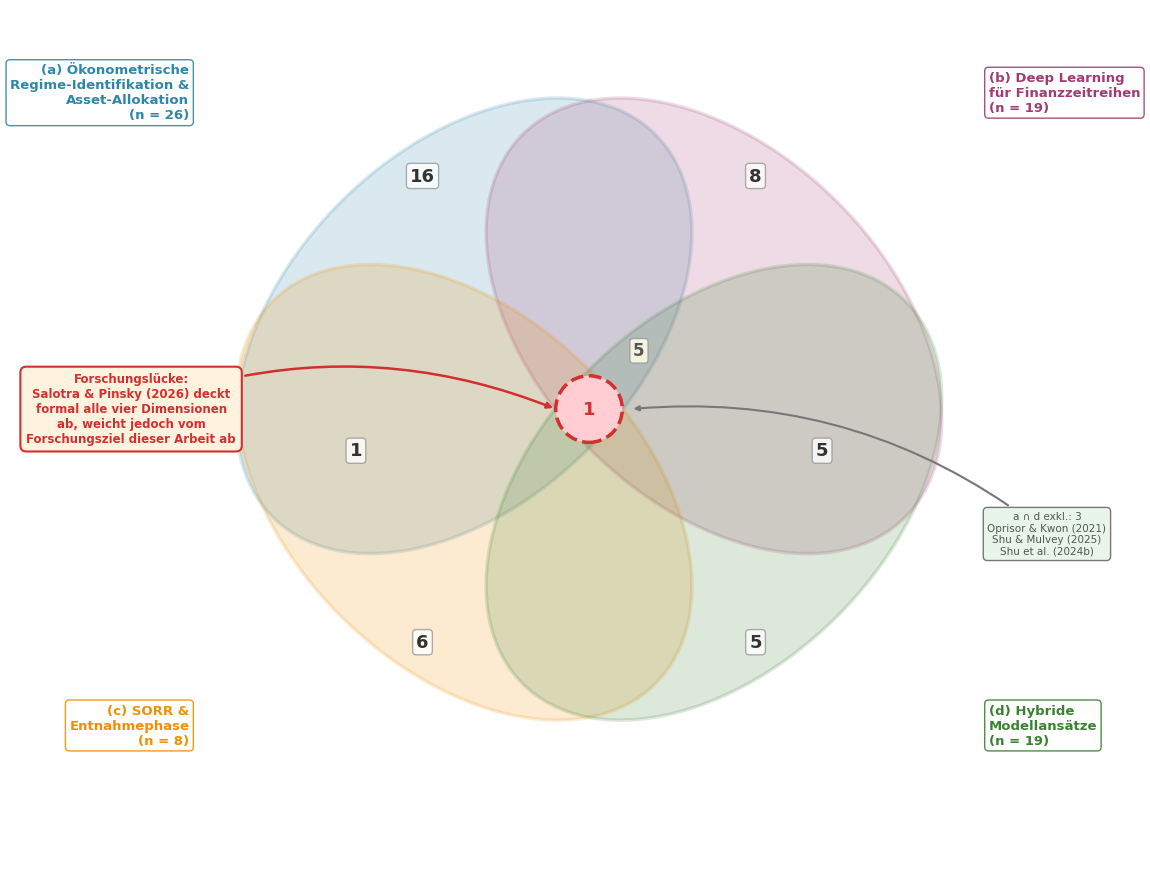

Write the Python code that produced this figure. (Note: this script raises an exception after producing the figure.)
import matplotlib.pyplot as plt
import matplotlib.patches as mpatches
from matplotlib.patches import Ellipse
import numpy as np
from itertools import combinations
import matplotlib
matplotlib.rcParams['font.family'] = 'DejaVu Sans'

# --- Source data from Anhang F ---
# Target totals: (a)=26, (b)=19, (c)=8, (d)=19

sources = [
    "Adeosun & Oro (2023)",
    "Agal et al. (2025)",
    "Arimond et al. (2024)",
    "Ashraf et al. (2024)",
    "Batrancea et al. (2025)",
    "Bosancic et al. (2024)",
    "Charkhestani et al. (2026)",
    "Clare et al. (2021a)",
    "Clare et al. (2025)",
    "Collin-Dufresne et al. (2020)",
    "Denekew et al. (2025)",
    "Dua et al. (2021)",
    "Erlwein-Sayer et al. (2020)",
    "Fons et al. (2018)",
    "Goodarzi & Meinerding (2023)",
    "Ha Jeon et al. (2023)",
    "Jung et al. (2022)",
    "Ke et al. (2026)",
    "Khemlichi et al. (2025)",
    "Kieren & Weber (2022)",
    "Kijkarncharoensin (2025)",
    "Kumar et al. (2024)",
    "Leggio & Lien (2024)",
    "Li & Mulvey (2021)",
    "Li et al. (2025)",
    "Li (2020)",
    "Mari & Baldassari (2022)",
    "Mueller-Glissmann & Ferrario (2024)",
    "Nest et al. (2023)",
    "Oliveira & Costa (2025)",
    "Oprisor & Kwon (2021)",
    "Pallotta & Ciciretti (2024)",
    "Pun et al. (2023)",
    "Rahaman (2025)",
    "Rani et al. (2025)",
    "Salotra et al. (2026)",
    "Shi (2024)",
    "Shu et al. (2024a)",
    "Shu & Mulvey (2025)",
    "Shu et al. (2024b)",
    "Šikić (2025)",
    "Song et al. (2025)",
    "Soni (2024)",
    "Strauss (2025)",
    "Suvak et al. (2025)",
    "Taguchi et al. (2022)",
    "Taneva-Angelova & Granchev (2025)",
    "Wang et al. (2020)",
    "Wooh & Cho (2025)",
    "Zhu et al. (2025)",
]

# Binary membership: (a), (b), (c), (d)
data = np.array([
    #                                  (a) (b) (c) (d)
    [0, 0, 0, 1],  #  0 Adeosun & Oro (2023)
    [0, 1, 0, 1],  #  1 Agal et al. (2025)
    [0, 1, 0, 1],  #  2 Arimond et al. (2024)
    [0, 1, 0, 0],  #  3 Ashraf et al. (2024)
    [0, 1, 0, 1],  #  4 Batrancea et al. (2025)
    [1, 1, 0, 1],  #  5 Bosancic et al. (2024)
    [0, 1, 0, 0],  #  6 Charkhestani et al. (2026)
    [0, 0, 1, 0],  #  7 Clare et al. (2021a)
    [0, 0, 1, 0],  #  8 Clare et al. (2025)
    [1, 0, 0, 0],  #  9 Collin-Dufresne et al. (2020)
    [0, 1, 0, 0],  # 10 Denekew et al. (2025)
    [1, 0, 0, 0],  # 11 Dua et al. (2021)
    [1, 0, 0, 0],  # 12 Erlwein-Sayer et al. (2020)
    [1, 0, 0, 0],  # 13 Fons et al. (2018)
    [1, 0, 0, 0],  # 14 Goodarzi & Meinerding (2023)
    [1, 1, 0, 1],  # 15 Ha Jeon et al. (2023)
    [1, 0, 1, 0],  # 16 Jung et al. (2022)
    [0, 0, 0, 1],  # 17 Ke et al. (2026)
    [0, 1, 0, 0],  # 18 Khemlichi et al. (2025)
    [0, 0, 1, 0],  # 19 Kieren & Weber (2022)
    [0, 1, 0, 1],  # 20 Kijkarncharoensin (2025)
    [1, 0, 0, 0],  # 21 Kumar et al. (2024)
    [0, 0, 1, 0],  # 22 Leggio & Lien (2024)
    [0, 0, 1, 0],  # 23 Li & Mulvey (2021)
    [1, 0, 0, 0],  # 24 Li et al. (2025)
    [1, 1, 0, 1],  # 25 Li (2020)
    [1, 0, 0, 0],  # 26 Mari & Baldassari (2022)
    [1, 0, 0, 0],  # 27 Mueller-Glissmann & Ferrario (2024)
    [1, 1, 0, 1],  # 28 Nest et al. (2023)
    [1, 1, 0, 1],  # 29 Oliveira & Costa (2025)
    [1, 0, 0, 1],  # 30 Oprisor & Kwon (2021)
    [0, 1, 0, 0],  # 31 Pallotta & Ciciretti (2024)
    [1, 0, 0, 0],  # 32 Pun et al. (2023)
    [0, 1, 0, 1],  # 33 Rahaman (2025)
    [0, 0, 0, 1],  # 34 Rani et al. (2025)
    [1, 1, 1, 1],  # 35 Salotra et al. (2026)
    [1, 0, 0, 0],  # 36 Shi (2024)
    [1, 0, 0, 0],  # 37 Shu et al. (2024a)
    [1, 0, 0, 1],  # 38 Shu & Mulvey (2025)
    [1, 0, 0, 1],  # 39 Shu et al. (2024b)
    [1, 0, 0, 0],  # 40 Šikić (2025)
    [0, 1, 0, 0],  # 41 Song et al. (2025)
    [0, 0, 1, 0],  # 42 Soni (2024)
    [1, 0, 0, 0],  # 43 Strauss (2025)
    [1, 0, 0, 0],  # 44 Suvak et al. (2025)
    [0, 1, 0, 0],  # 45 Taguchi et al. (2022)
    [0, 0, 0, 1],  # 46 Taneva-Angelova & Granchev (2025)
    [1, 0, 0, 0],  # 47 Wang et al. (2020)
    [0, 1, 0, 0],  # 48 Wooh & Cho (2025)
    [0, 0, 0, 1],  # 49 Zhu et al. (2025)
])

# --- Verify totals ---
totals = [data[:, j].sum() for j in range(4)]
target = [26, 19, 8, 19]
print(f"Computed totals: (a)={totals[0]}, (b)={totals[1]}, (c)={totals[2]}, (d)={totals[3]}")
print(f"Target totals:   (a)={target[0]}, (b)={target[1]}, (c)={target[2]}, (d)={target[3]}")
assert totals == target, f"MISMATCH! {totals} != {target}"
print("✓ Totals match Anhang F.\n")

# --- Build sets ---
dim_names = ["a", "b", "c", "d"]
dim_labels = [
    "(a) Ökonometrische\nRegime-Identifikation &\nAsset-Allokation",
    "(b) Deep Learning\nfür Finanzzeitreihen",
    "(c) SORR &\nEntnahmephase",
    "(d) Hybride\nModellansätze",
]

sets = {}
for i, name in enumerate(dim_names):
    sets[name] = set(j for j in range(len(sources)) if data[j, i] > 0)

# --- Helper: exclusive region for a given combination ---
def exclusive(included_names):
    """Papers in ALL of included_names and NONE of the others."""
    result = sets[included_names[0]]
    for name in included_names[1:]:
        result = result & sets[name]
    for name in dim_names:
        if name not in included_names:
            result = result - sets[name]
    return result

# --- Exclusive counts for only-one-set regions ---
only = {name: exclusive([name]) for name in dim_names}

# --- Print statistics ---
print("Set sizes:")
for name in dim_names:
    print(f"  {name}: n = {len(sets[name])}")

print("\nExclusive single-set regions:")
for name in dim_names:
    print(f"  only_{name}: {len(only[name])}")

print("\nExclusive pairwise intersections:")
for c in combinations(dim_names, 2):
    ex = exclusive(list(c))
    print(f"  {c[0]}∩{c[1]} excl.: {len(ex)}  {[sources[i] for i in ex]}")

print("\nExclusive triple intersections:")
for c in combinations(dim_names, 3):
    ex = exclusive(list(c))
    print(f"  {c[0]}∩{c[1]}∩{c[2]} excl.: {len(ex)}  {[sources[i] for i in ex]}")

quad = sets["a"] & sets["b"] & sets["c"] & sets["d"]
print(f"\nQuadruple intersection (a∩b∩c∩d): {len(quad)}")
for i in quad:
    print(f"  → {sources[i]}")

# --- Sanity check: all exclusive regions must sum to 50 ---
total_check = sum(len(only[n]) for n in dim_names)
for c in combinations(dim_names, 2):
    total_check += len(exclusive(list(c)))
for c in combinations(dim_names, 3):
    total_check += len(exclusive(list(c)))
total_check += len(quad)
print(f"\nSum of all exclusive regions: {total_check}")
assert total_check == len(sources), f"MISMATCH! {total_check} != {len(sources)}"
print("Sum matches total number of sources.\n")

# =====================================================================
# VENN DIAGRAM
# =====================================================================
fig, ax = plt.subplots(figsize=(12, 10))
ax.set_xlim(-6.5, 6.5)
ax.set_ylim(-5.5, 4.8)
ax.set_aspect('equal')
ax.axis('off')

# 4 overlapping ellipses (tilted arrangement)
ellipse_params = [
    (-1.5,  1.0, 6.5, 4.2,  45, "#2E86AB"),   # (a) top-left
    ( 1.5,  1.0, 6.5, 4.2, -45, "#A23B72"),   # (b) top-right
    (-1.5, -1.0, 6.5, 4.2, -45, "#F18F01"),   # (c) bottom-left
    ( 1.5, -1.0, 6.5, 4.2,  45, "#3B8132"),   # (d) bottom-right
]

label_positions = [
    (-4.8,  3.8),   # (a) top-left
    ( 4.8,  3.8),   # (b) top-right
    (-4.8, -3.8),   # (c) bottom-left
    ( 4.8, -3.8),   # (d) bottom-right
]

label_ha = ["right", "left", "right", "left"]

for i, (cx, cy, w, h, angle, color) in enumerate(ellipse_params):
    e = Ellipse((cx, cy), w, h, angle=angle,
                facecolor=color, alpha=0.18, edgecolor=color,
                linewidth=2.5, linestyle='-')
    ax.add_patch(e)

# Dimension labels with counts
for i, (lx, ly) in enumerate(label_positions):
    n = len(sets[dim_names[i]])
    ax.text(lx, ly, f"{dim_labels[i]}\n(n = {n})",
            fontsize=9.5, fontweight="bold",
            ha=label_ha[i], va="center",
            color=ellipse_params[i][5],
            bbox=dict(boxstyle="round,pad=0.3", facecolor="white",
                      edgecolor=ellipse_params[i][5], alpha=0.9))

# --- Place EXCLUSIVE counts ---

# Only-one-set positions
only_positions = {
    "a": ( -2.0, 2.8),   # top-left, only inside a
    "b": ( 2.0, 2.8),   # top-right, only inside b
    "c": (-2.0, -2.8),   # bottom-left, only inside c
    "d": ( 2.0, -2.8),   # bottom-right, only inside d
}

for name, (px, py) in only_positions.items():
    n = len(only[name])
    if n > 0:
        ax.text(px, py, str(n), fontsize=13, fontweight="bold",
                ha="center", va="center", color="#333",
                bbox=dict(boxstyle="round,pad=0.2", facecolor="white",
                          edgecolor="#999", alpha=0.8))

# Pairwise EXCLUSIVE positions
pair_positions = {
    ("a", "b"): ( 0.0,  3.0),   # top center, a∩b ohne c,d
    ("a", "c"): (-2.8, -0.5),   # left, a∩c ohne b,d
    #("a", "d"): ( -1.0, 0.6),   # left of center, a∩d ohne b,c; deleted — see annotation below
    ("b", "c"): ( 0.6,  0.0),   # right of center, b∩c ohne a,d  (currently 0)
    ("b", "d"): ( 2.8, -0.5),   # right, b∩d ohne a,c
    ("c", "d"): ( 0.0, -3.0),   # bottom center, c∩d ohne a,b
}

for (s1, s2), (px, py) in pair_positions.items():
    n = len(exclusive([s1, s2]))
    if n > 0:
        ax.text(px, py, str(n), fontsize=13, fontweight="bold",
                ha="center", va="center", color="#333",
                bbox=dict(boxstyle="round,pad=0.2", facecolor="white",
                          edgecolor="#999", alpha=0.8))

# Triple EXCLUSIVE intersections
triple_positions = {
    ("a", "b", "c"): (-0.6,  0.8),   # upper-left of center
    ("a", "b", "d"): ( 0.6, 0.7),   # upper-right of center
    ("a", "c", "d"): (-0.6, -0.8),   # lower-left of center
    ("b", "c", "d"): ( 0.6, -0.8),   # lower-right of center
}

for (s1, s2, s3), (px, py) in triple_positions.items():
    n = len(exclusive([s1, s2, s3]))
    if n > 0:
        ax.text(px, py, str(n), fontsize=12, fontweight="bold",
                ha="center", va="center", color="#555",
                bbox=dict(boxstyle="round,pad=0.2", facecolor="#FFFDE7",
                          edgecolor="#999", alpha=0.85))

# --- Quadruple intersection: CENTER with emphasis ---
quad_n = len(quad)
center_color = "#D32F2F"

circle = plt.Circle((0, 0), 0.4,
                     facecolor="#FFCDD2",
                     edgecolor=center_color, linewidth=2.5,
                     linestyle="--", zorder=5)
ax.add_patch(circle)
ax.text(0, 0, str(quad_n), fontsize=13, fontweight="bold",
        ha="center", va="center", color=center_color, zorder=6)

# --- Annotation ---
ax.annotate(
    "Forschungslücke:\nSalotra & Pinsky (2026) deckt\n"
    "formal alle vier Dimensionen\n"
    "ab, weicht jedoch vom\n"
    "Forschungsziel dieser Arbeit ab",
    xy=(-0.4, 0),
    xytext=(-5.5, 0.0),
    fontsize=8.5, fontweight="bold", color=center_color,
    ha="center", va="center",
    bbox=dict(boxstyle="round,pad=0.5", facecolor="#FFF3E0",
              edgecolor=center_color, linewidth=1.5),
    arrowprops=dict(arrowstyle="-|>", color=center_color,
                    lw=1.8, connectionstyle="arc3,rad=-0.2"),
    zorder=7
)
# --- Annotation for a∩d exclusive (not visible as distinct region) ---
ax.annotate(
    "a ∩ d exkl.: 3\n"
    "Oprisor & Kwon (2021)\n"
    "Shu & Mulvey (2025)\n"
    "Shu et al. (2024b)",
    xy=(0.5, 0.0),          # Pfeilspitze zeigt auf die a∩d-Gegend
    xytext=(5.5, -1.5),     # Textbox links außerhalb
    fontsize=7.5, color="#555",
    ha="center", va="center",
    bbox=dict(boxstyle="round,pad=0.4", facecolor="#E8F5E9",
              edgecolor="#777", linewidth=1.0),
    arrowprops=dict(arrowstyle="-|>", color="#777",
                    lw=1.5, connectionstyle="arc3,rad=0.2"),
    zorder=7
)

plt.tight_layout()
plt.savefig('../../assets/concept_matrix_venn.png', dpi=300,
            bbox_inches="tight", facecolor="white")
plt.close()
print("\nVenn diagram saved.")
